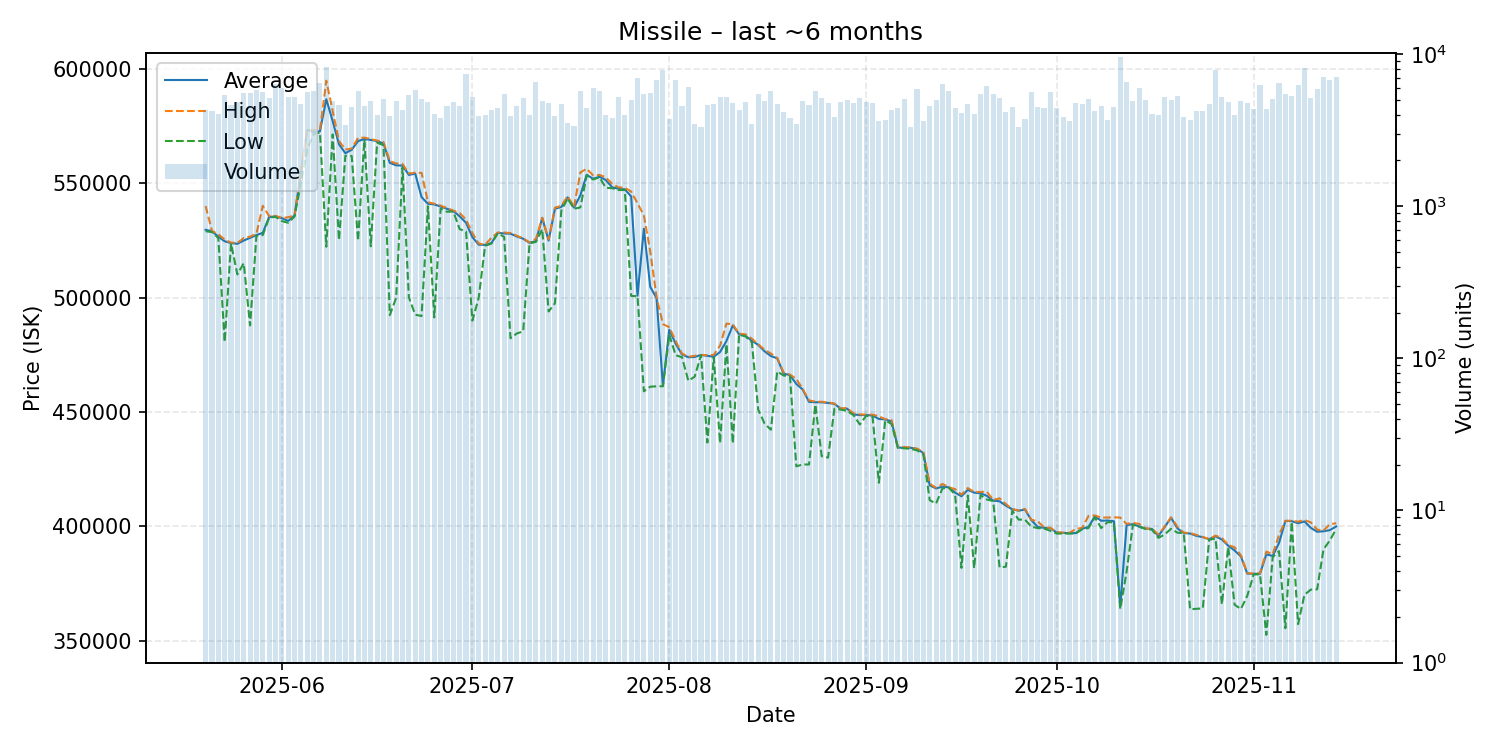

The table this chart was drawn from, first rows:
date, average, highest, lowest, order_count, volume
2025-05-20, 529700, 540100, 529100, 1467, 4319
2025-05-21, 529100, 529200, 528700, 1422, 4252
2025-05-22, 526700, 527800, 526100, 1384, 4023
2025-05-23, 524700, 525400, 480700, 1449, 5359
2025-05-24, 523900, 524100, 523700, 1699, 4658
2025-05-25, 523600, 524000, 510200, 1811, 4845
2025-05-26, 525000, 526100, 515100, 1689, 5511
2025-05-27, 526200, 526700, 487900, 1643, 5542
2025-05-28, 527400, 528000, 527100, 1912, 5846
2025-05-29, 528400, 540200, 527400, 1816, 5608
2025-05-30, 535300, 535700, 535000, 1706, 5175
2025-05-31, 535600, 535800, 535400, 2010, 6378
2025-06-01, 534800, 534900, 533500, 2121, 5959
2025-06-02, 533600, 535200, 532800, 1753, 5255
2025-06-03, 535900, 536000, 535500, 1758, 5200
2025-06-04, 554900, 555000, 550000, 1744, 4698
2025-06-05, 573400, 573500, 564900, 1758, 5664
2025-06-06, 572400, 573300, 571500, 1858, 5716
2025-06-07, 572800, 573300, 572300, 1873, 6477
2025-06-08, 586800, 594900, 522300, 2036, 8280
2025-06-09, 577300, 581800, 571400, 1708, 4936
2025-06-10, 567100, 568550, 525200, 1647, 4634
2025-06-11, 563200, 564800, 562100, 1366, 3434
2025-06-12, 564700, 565200, 562000, 1473, 4473
2025-06-13, 568500, 569900, 524900, 1453, 5708
2025-06-14, 569400, 570000, 569000, 1650, 4578
2025-06-15, 569000, 569400, 522500, 1602, 4946
2025-06-16, 568500, 568700, 567800, 1382, 3967
2025-06-17, 567500, 568100, 566700, 1604, 5037
2025-06-18, 559000, 559800, 492400, 1331, 3922
2025-06-19, 557900, 558700, 500000, 1564, 4885
2025-06-20, 557800, 558500, 556900, 1442, 4275
2025-06-21, 553700, 554300, 500200, 1743, 5369
2025-06-22, 554300, 554700, 492600, 1784, 5808
2025-06-23, 544000, 554600, 492000, 1443, 5101
2025-06-24, 541100, 541800, 540000, 1453, 4846
2025-06-25, 540800, 541100, 491400, 1466, 4050
2025-06-26, 539900, 540300, 539000, 1411, 3828
2025-06-27, 538900, 539200, 537600, 1498, 4571
2025-06-28, 537900, 538100, 537700, 1611, 4842
2025-06-29, 535600, 537000, 530000, 1541, 4588
2025-06-30, 532800, 534200, 529000, 1424, 7377
2025-07-01, 526500, 528300, 490000, 1423, 5229
2025-07-02, 523200, 523700, 500000, 1375, 3946
2025-07-03, 523100, 523200, 522700, 1363, 3952
2025-07-04, 523900, 526200, 523700, 1391, 4320
2025-07-05, 528400, 528500, 528200, 1551, 4426
2025-07-06, 528100, 528500, 526600, 1710, 5432
2025-07-07, 528000, 528300, 482300, 1331, 3913
2025-07-08, 526800, 527100, 484400, 1388, 4558
2025-07-09, 525800, 526000, 485300, 1275, 5117
2025-07-10, 524000, 524200, 523800, 1340, 3972
2025-07-11, 524800, 525700, 524400, 1327, 6548
2025-07-12, 534900, 535000, 530000, 1485, 4890
2025-07-13, 525000, 525500, 494000, 1732, 4741
2025-07-14, 538900, 539400, 497600, 1344, 3935
2025-07-15, 539700, 540200, 538100, 1322, 4692
2025-07-16, 543900, 544400, 543400, 1212, 3534
2025-07-17, 539400, 539700, 538900, 1226, 3346
2025-07-18, 544800, 554800, 539500, 1252, 5761
... 119 more rows
